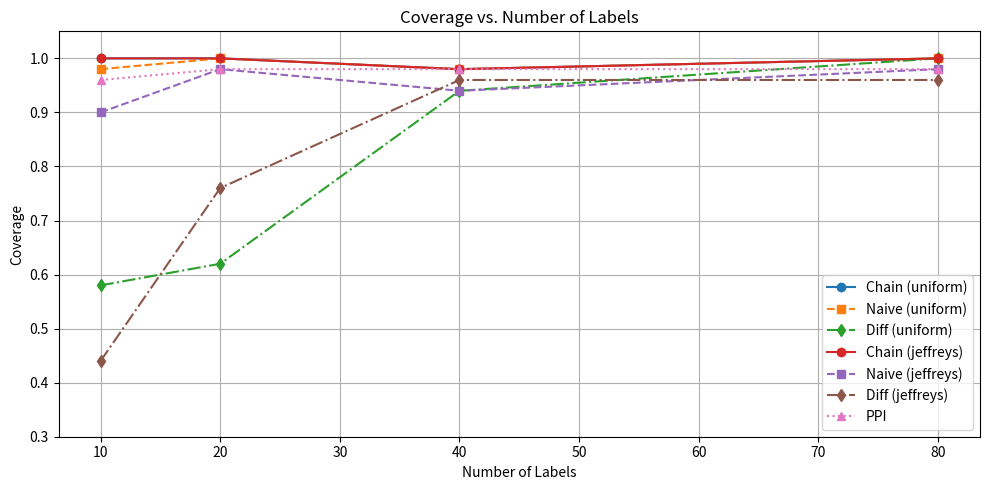
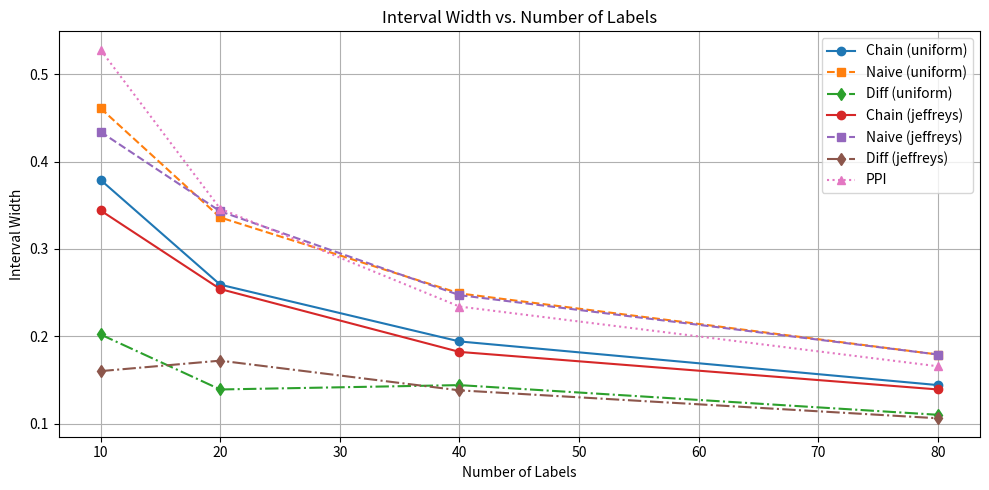

Reproduce these figures in Python, in order.
# -*- coding: utf-8 -*-
"""coverage_interval6570.ipynb

Automatically generated by Colab.

Original file is located at
    https://colab.research.google.com/<link-removed>
"""

import matplotlib.pyplot as plt
import pandas as pd

# Re-define data to exactly match the new table (do not alter plotting structure)
data = {
    'prior': ['uniform'] * 4 + ['jeffreys'] * 4,
    'n_labels': [10, 20, 40, 80] * 2,

    # CRE (Chain-rule) coverage and width from the table
    'chain_cov': [1.00, 1.00, 0.98, 1.00, 1.00, 1.00, 0.98, 1.00],
    'chain_w':   [0.379, 0.259, 0.194, 0.144, 0.344, 0.254, 0.182, 0.139],

    # Naive (labels-only) coverage and width from the table
    'naive_cov': [0.98, 1.00, 0.98, 1.00, 0.90, 0.98, 0.94, 0.98],
    'naive_w':   [0.461, 0.336, 0.249, 0.179, 0.434, 0.343, 0.247, 0.179],

    # Difference estimator coverage and width from the table
    'diff_cov':  [0.58, 0.62, 0.94, 1.00, 0.44, 0.76, 0.96, 0.96],
    'diff_w':    [0.202, 0.139, 0.144, 0.110, 0.160, 0.172, 0.138, 0.106],
}

# PPI line (estimator-only; same across priors → plot once)
ppi_n = [10, 20, 40, 80]
ppi_cov_line = [0.96, 0.98, 0.98, 0.98]
ppi_w_line   = [0.527969, 0.345964, 0.233935, 0.165516]

df = pd.DataFrame(data)

# Visualization: Coverage
plt.figure(figsize=(10, 5))
for prior in ['uniform', 'jeffreys']:
    subset = df[df['prior'] == prior]
    plt.plot(subset['n_labels'], subset['chain_cov'], 'o-', label=f'Chain ({prior})')   # CRE coverage
    plt.plot(subset['n_labels'], subset['naive_cov'], 's--', label=f'Naive ({prior})')  # Naive coverage
    plt.plot(subset['n_labels'], subset['diff_cov'], 'd-.', label=f'Diff ({prior})')    # Diff coverage

# Add PPI coverage as a single line (not tied to prior)
plt.plot(ppi_n, ppi_cov_line, '^:', label='PPI')  # PPI coverage

plt.ylim(0.3, 1.05)
plt.xlabel("Number of Labels")
plt.ylabel("Coverage")
plt.title("Coverage vs. Number of Labels")
plt.legend()
plt.grid(True)
plt.tight_layout()
# Optional: export camera-ready figures
# plt.savefig("fig_coverage_age_subset.pdf", bbox_inches='tight')
# plt.savefig("fig_coverage_age_subset.png", dpi=300, bbox_inches='tight')
plt.show()

# Visualization: Interval Width
plt.figure(figsize=(10, 5))
for prior in ['uniform', 'jeffreys']:
    subset = df[df['prior'] == prior]
    plt.plot(subset['n_labels'], subset['chain_w'], 'o-', label=f'Chain ({prior})')   # CRE width
    plt.plot(subset['n_labels'], subset['naive_w'], 's--', label=f'Naive ({prior})')  # Naive width
    plt.plot(subset['n_labels'], subset['diff_w'], 'd-.', label=f'Diff ({prior})')    # Diff width

# Add PPI width as a single line (not tied to prior)
plt.plot(ppi_n, ppi_w_line, '^:', label='PPI')  # PPI width

plt.xlabel("Number of Labels")
plt.ylabel("Interval Width")
plt.title("Interval Width vs. Number of Labels")
plt.legend()
plt.grid(True)
plt.tight_layout()
# Optional: export camera-ready figures
# plt.savefig("fig_width_age_subset.pdf", bbox_inches='tight')
# plt.savefig("fig_width_age_subset.png", dpi=300, bbox_inches='tight')
plt.show()